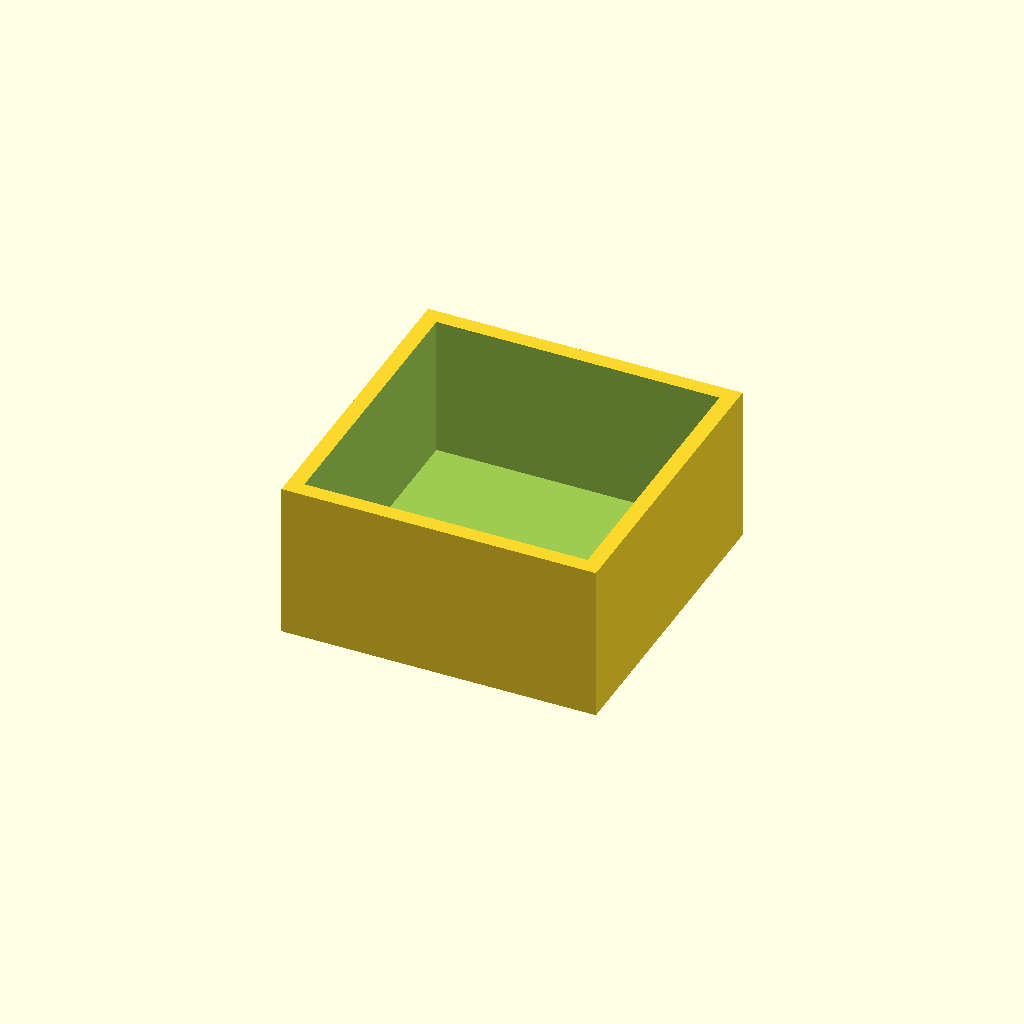
Cell 1: rendered with the file's own defaults.
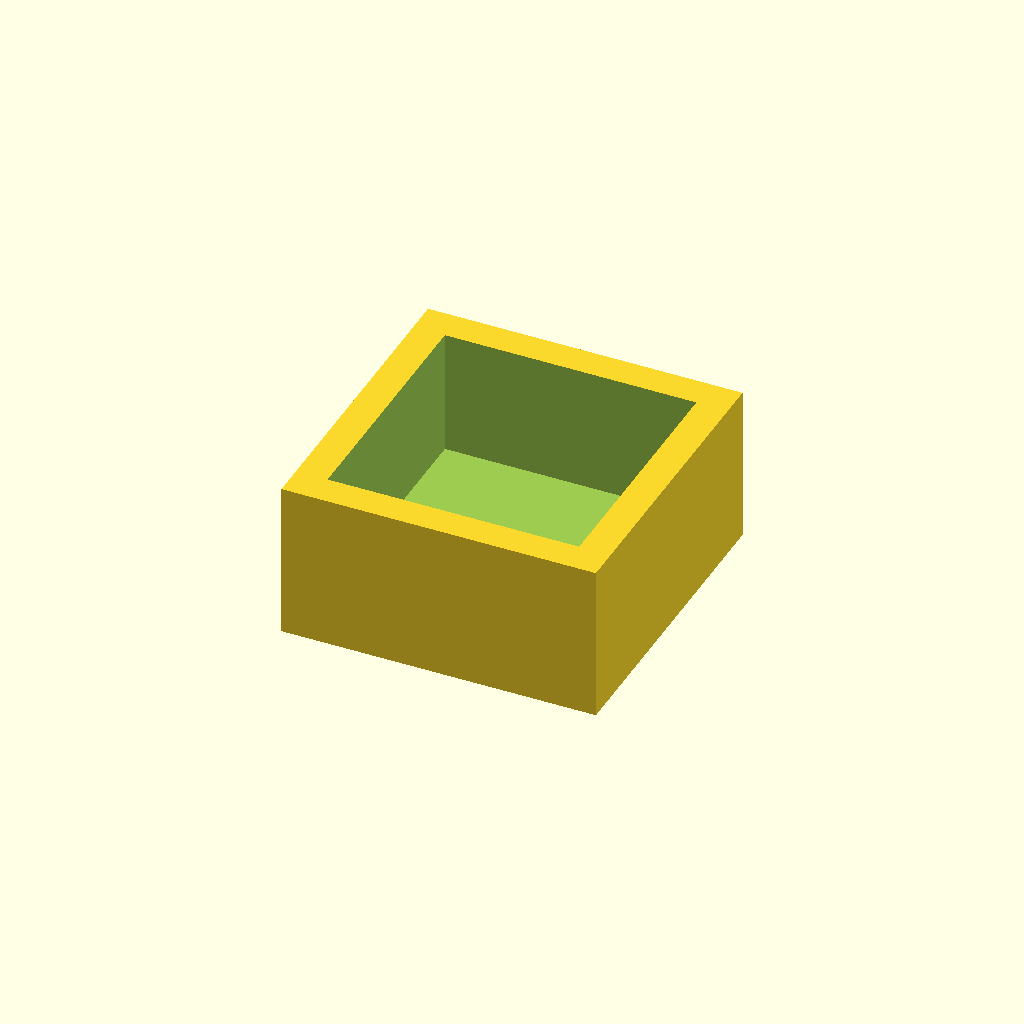
Cell 2: the same model with wall_thickness = 4.
One fixed orthographic camera (rotation 55°, 0°, 25°; colour scheme Cornfield) for every cell.
The OpenSCAD source (WHUCAD_2798/0100/100000118/output_0/100000118.scad):

// Parameters for the square box
box_size = [40, 40, 20]; // Dimensions: Width, Depth, Height
wall_thickness = 2;      // Thickness of the walls

// Create the solid outer box
difference() {
    cube(box_size, center = true); // The outer box
    
    // Create the hollow inside
    translate([0, 0, wall_thickness])
        cube([box_size[0] - 2*wall_thickness, box_size[1] - 2*wall_thickness, box_size[2]], center = true);
}
Parameter table extracted from the source (name, type, default, range or options):
box_size: vector, default [40, 40, 20]
wall_thickness: number, default 2
